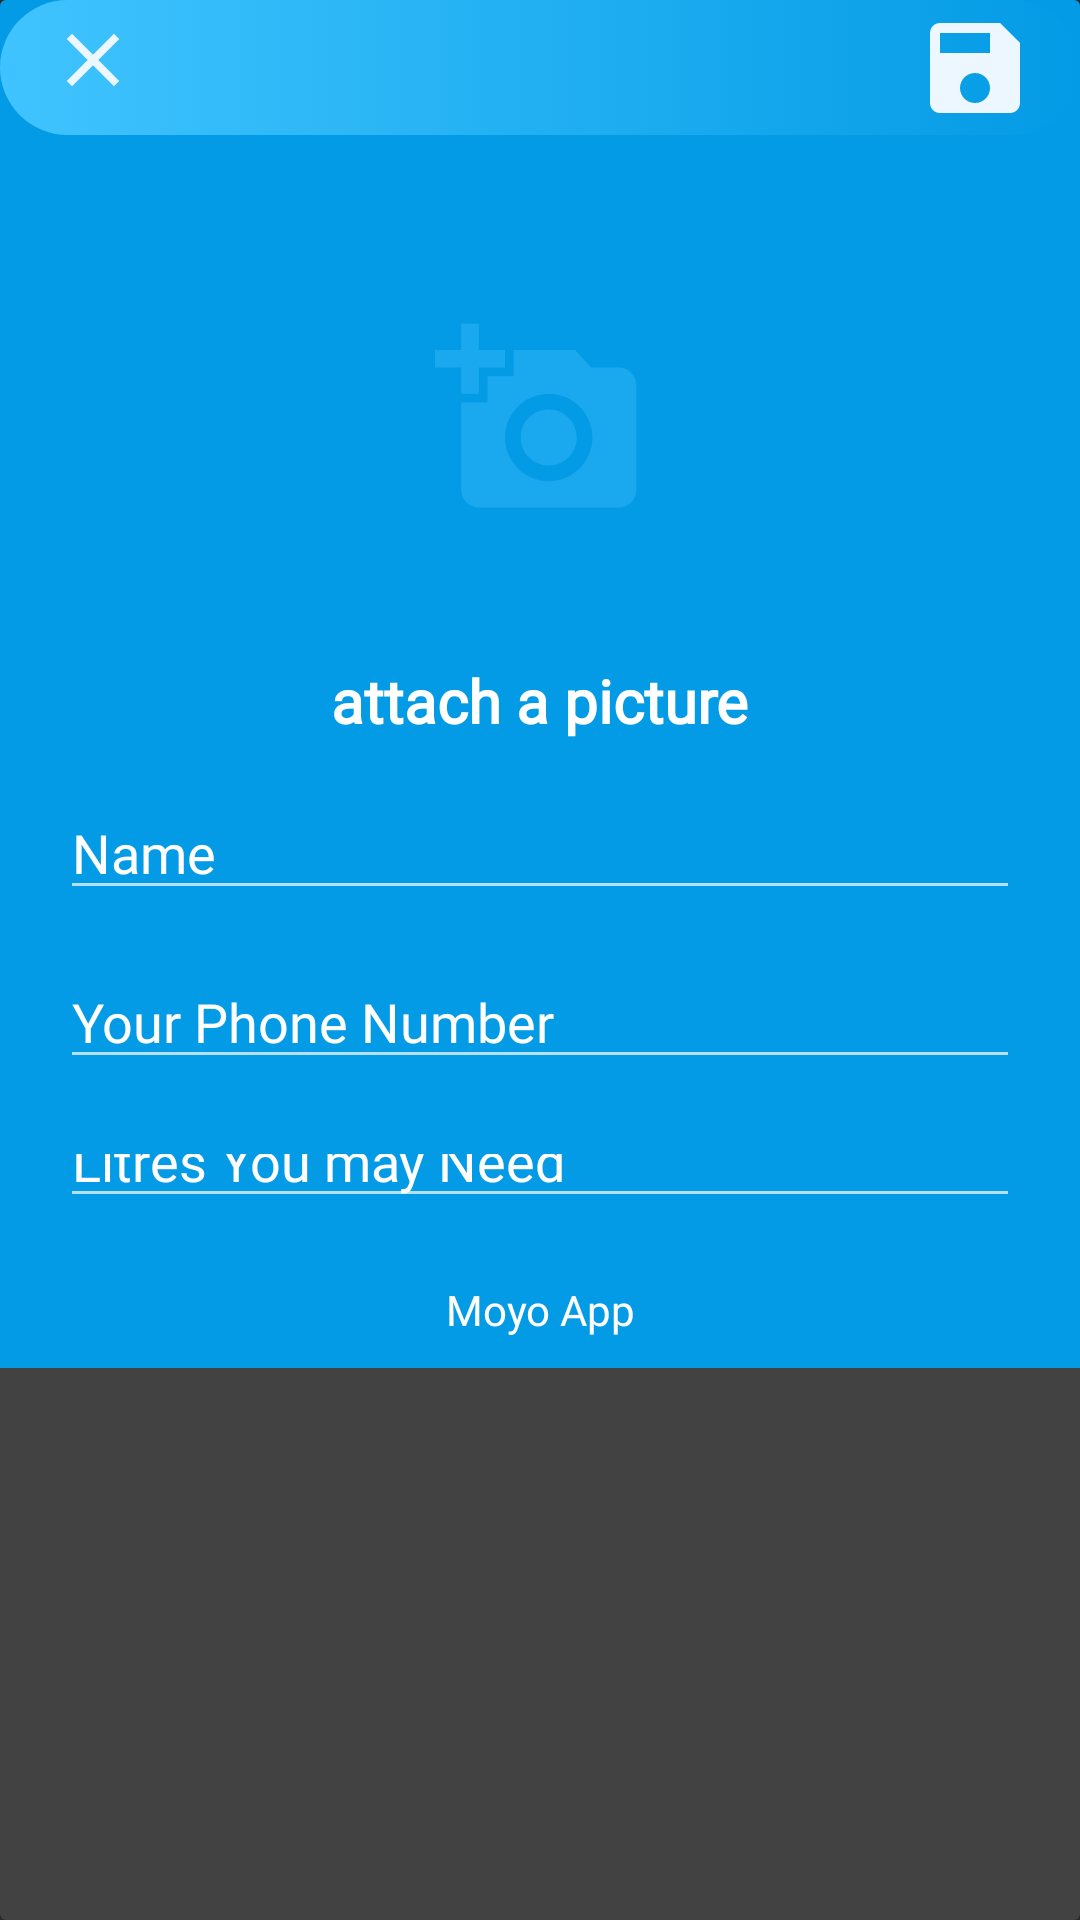

Reconstruct the res/layout file that produces this screen, plus the resources it refers to.
<!-- AndroidManifest.xml: application theme Theme.DanMech -->
<!-- res/layout/bottomsheet_dialog.xml -->
<?xml version="1.0" encoding="utf-8"?>
<androidx.cardview.widget.CardView xmlns:android="http://schemas.android.com/apk/res/android"
    xmlns:app="http://schemas.android.com/apk/res-auto"
    android:layout_width="match_parent"
    android:layout_height="wrap_content"
    android:background="@color/light_blue_600"
    app:cardElevation="5dp">

    <RelativeLayout
        android:background="@color/light_blue_600"
        android:layout_width="match_parent"
        android:layout_height="456dp">


        <com.google.android.material.appbar.AppBarLayout
            android:id="@+id/app_bar_settings"
            android:layout_width="match_parent"
            android:layout_height="wrap_content"
            android:background="@drawable/button_gradient">


            <androidx.appcompat.widget.Toolbar
                android:layout_width="match_parent"
                android:layout_height="45dp">

                <RelativeLayout
                    android:layout_width="match_parent"
                    android:layout_height="wrap_content">

                    <ImageView
                        android:id="@+id/close_button"
                        android:layout_width="30dp"
                        android:layout_height="40dp"
                        android:contentDescription="@string/cancel"
                        android:src="@drawable/close"
                        app:tint="@android:color/white" />

                    <ImageView
                        android:id="@+id/save_button"
                        android:layout_width="40dp"
                        android:layout_height="50dp"
                        android:layout_alignParentEnd="true"
                        android:layout_alignParentRight="true"
                        android:layout_marginEnd="15dp"
                        android:layout_marginRight="15dp"
                        android:src="@drawable/save_edited_info"
                        app:tint="@android:color/white" />

                </RelativeLayout>

            </androidx.appcompat.widget.Toolbar>


        </com.google.android.material.appbar.AppBarLayout>


        <ImageView
            android:id="@+id/profile_image"
            android:layout_width="150dp"
            android:layout_height="150dp"
            android:layout_below="@+id/app_bar_settings"
            android:layout_centerHorizontal="true"
            android:layout_marginHorizontal="20dp"
            android:layout_marginTop="20dp"
            android:background="@drawable/circle"
            android:contentDescription="TODO"
            android:src="@drawable/camera_ic"
            android:scaleType="center"
            app:civ_border_color="#18759F"
            app:civ_border_width="2dp" />


        <TextView
            android:id="@+id/change_picture_btn"
            android:layout_width="wrap_content"
            android:layout_height="wrap_content"
            android:layout_below="@+id/profile_image"
            android:layout_centerHorizontal="true"
            android:layout_marginTop="5dp"
            android:fontFamily="@font/caviardreams"
            android:text="@string/take_picture_of_the_condition"
            android:textColor="#fff"
            android:textSize="20sp"
            android:textStyle="bold" />


        <EditText
            android:id="@+id/name"
            android:layout_width="match_parent"
            android:layout_height="wrap_content"
            android:layout_below="@+id/change_picture_btn"
            android:layout_marginStart="20dp"
            android:layout_marginTop="15dp"
            android:layout_marginEnd="20dp"
            android:fontFamily="@font/caviardreams"
            android:hint="@string/your_name"
            android:importantForAutofill="no"
            android:textColor="#ffff"
            android:textColorHint="#ffff" />


        <EditText
            android:id="@+id/phone_number"
            android:layout_width="match_parent"
            android:layout_height="wrap_content"
            android:layout_below="@+id/name"
            android:layout_marginStart="20dp"
            android:layout_marginTop="15dp"
            android:layout_marginEnd="20dp"
            android:maxLength="10"
            android:fontFamily="@font/caviardreams"
            android:hint="Your Phone Number"
            android:inputType="number"
            android:textColor="#ffff"
            android:textColorHint="#ffff" />


        <EditText
            android:id="@+id/problems"
            android:layout_width="match_parent"
            android:layout_height="wrap_content"
            android:layout_below="@+id/phone_number"
            android:layout_marginStart="20dp"
            android:layout_marginTop="15dp"
            android:layout_marginEnd="20dp"
            android:layout_marginBottom="50dp"
            android:autofillHints="todo"
            android:fontFamily="@font/caviardreams"
            android:hint="@string/your_situation_details"
            android:textColor="#ffff"
            android:textColorHint="#ffff"
            android:visibility="visible" />

        <TextView
            android:layout_width="wrap_content"
            android:layout_height="wrap_content"
            android:layout_alignParentBottom="true"
            android:layout_centerHorizontal="true"
            android:layout_marginBottom="10dp"
            android:fontFamily="@font/caviardreams"
            android:gravity="center_horizontal"
            android:text="@string/author"
            android:textAlignment="center"
            android:textColor="#ffff" />


    </RelativeLayout>

</androidx.cardview.widget.CardView>
<!-- resources referenced by this layout -->
<resources>
  <color name="light_blue_600">#FF039BE5</color>
  <!-- drawable button_gradient (drawable) -->
  <?xml version="1.0" encoding="utf-8"?>
  <selector xmlns:android="http://schemas.android.com/apk/res/android">
  
      <item>
          <shape android:shape="rectangle">
              <corners android:radius="90dp"/>
              <gradient android:startColor="@color/light_blue_600"
                  android:endColor="@color/light_blue_A200"
                  android:angle="180"/>
          </shape>
  
      </item>
  </selector>
  <!-- drawable camera_ic (drawable) -->
  <vector xmlns:android="http://schemas.android.com/apk/res/android"
      android:width="70dp"
      android:height="70dp"
      android:tint="#1AA9EE"
      android:viewportWidth="24"
      android:viewportHeight="24">
      <path
          android:fillColor="@android:color/white"
          android:pathData="M3,4V1h2v3h3v2H5v3H3V6H0V4H3zM6,10V7h3V4h7l1.83,2H21c1.1,0 2,0.9 2,2v12c0,1.1 -0.9,2 -2,2H5c-1.1,0 -2,-0.9 -2,-2V10H6zM13,19c2.76,0 5,-2.24 5,-5s-2.24,-5 -5,-5s-5,2.24 -5,5S10.24,19 13,19zM9.8,14c0,1.77 1.43,3.2 3.2,3.2s3.2,-1.43 3.2,-3.2s-1.43,-3.2 -3.2,-3.2S9.8,12.23 9.8,14z" />
  </vector>
  <!-- drawable close (drawable) -->
  <vector android:height="24dp" android:tint="#ECF7FF"
      android:viewportHeight="24" android:viewportWidth="24"
      android:width="24dp" xmlns:android="http://schemas.android.com/apk/res/android">
      <path android:fillColor="@android:color/white" android:pathData="M19,6.41L17.59,5 12,10.59 6.41,5 5,6.41 10.59,12 5,17.59 6.41,19 12,13.41 17.59,19 19,17.59 13.41,12z"/>
  </vector>
  <!-- drawable save_edited_info (drawable) -->
  <vector android:height="24dp" android:tint="#ECF7FF"
      android:viewportHeight="24" android:viewportWidth="24"
      android:width="24dp" xmlns:android="http://schemas.android.com/apk/res/android">
      <path android:fillColor="@android:color/white" android:pathData="M17,3L5,3c-1.11,0 -2,0.9 -2,2v14c0,1.1 0.89,2 2,2h14c1.1,0 2,-0.9 2,-2L21,7l-4,-4zM12,19c-1.66,0 -3,-1.34 -3,-3s1.34,-3 3,-3 3,1.34 3,3 -1.34,3 -3,3zM15,9L5,9L5,5h10v4z"/>
  </vector>
  <string name="author">Moyo App</string>
  <string name="cancel">cancel</string>
  <string name="take_picture_of_the_condition">attach a picture</string>
  <string name="your_name">Name</string>
  <string name="your_situation_details">Litres You may Need</string>
  <style name="Theme.DanMech" parent="Theme.AppCompat.NoActionBar">
          
          <item name="colorPrimary">@color/purple_500</item>
          <item name="colorPrimaryVariant">@color/purple_700</item>
          <item name="colorOnPrimary">@color/white</item>
          
          <item name="colorSecondary">@color/teal_200</item>
          <item name="colorSecondaryVariant">@color/teal_700</item>
          <item name="colorOnSecondary">@color/black</item>
          
          <item name="android:statusBarColor" tools:targetApi="l">?attr/colorPrimaryVariant</item>
          
      </style>
  <color name="light_blue_A200">#FF40C4FF</color>
  <color name="purple_500">#FF6200EE</color>
  <color name="purple_700">#FF3700B3</color>
  <color name="white">#FFFFFFFF</color>
  <color name="teal_200">#FF03DAC5</color>
  <color name="teal_700">#FF018786</color>
  <color name="black">#FF000000</color>
</resources>
